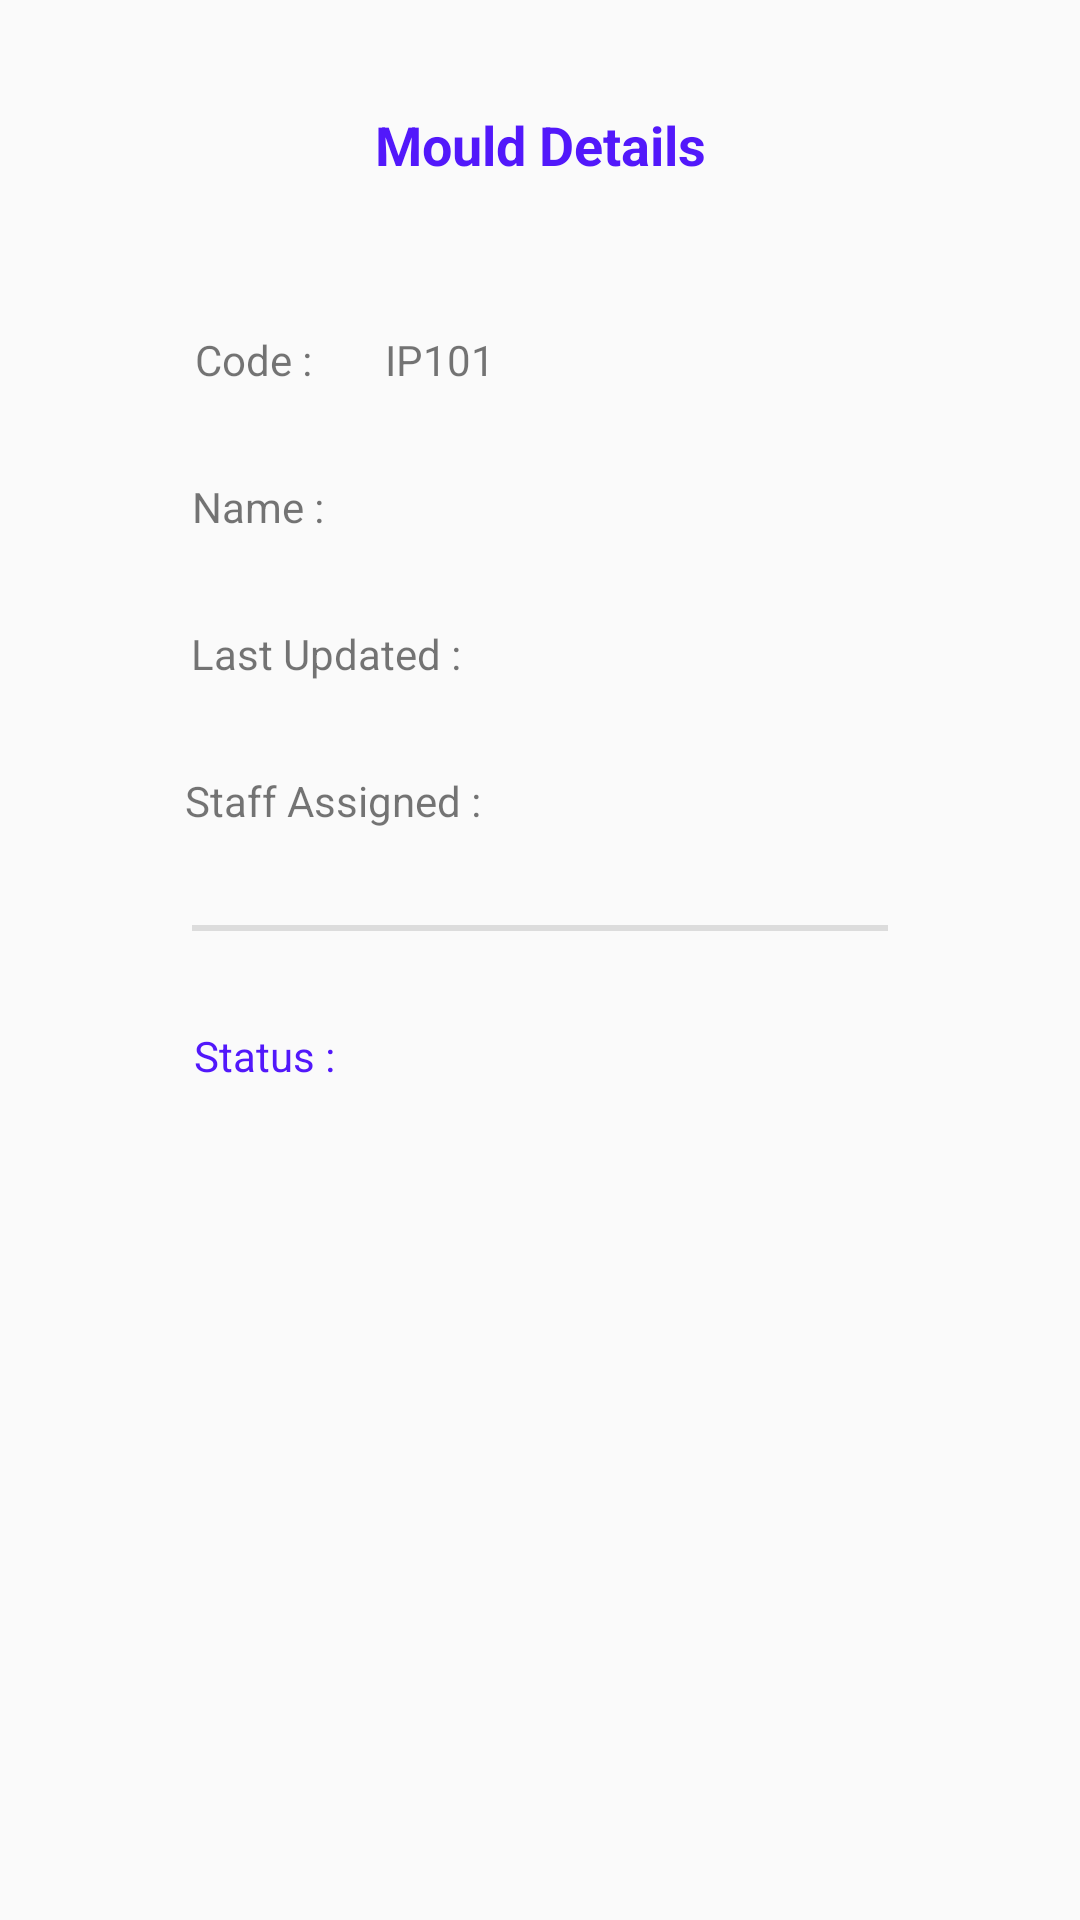

Produce the Android XML layout that renders to this screen, including the resource entries it uses.
<!-- AndroidManifest.xml: application theme AppTheme -->
<!-- res/layout/activity_qr_detail.xml -->
<?xml version="1.0" encoding="utf-8"?>
<android.support.constraint.ConstraintLayout xmlns:android="http://schemas.android.com/apk/res/android"
    xmlns:app="http://schemas.android.com/apk/res-auto"
    xmlns:tools="http://schemas.android.com/tools"
    android:layout_width="match_parent"
    android:layout_height="match_parent"
    tools:context=".QrDetailActivity">

    <TextView
        android:id="@+id/mould_details"
        android:layout_width="wrap_content"
        android:layout_height="wrap_content"
        android:layout_marginStart="8dp"
        android:layout_marginTop="36dp"
        android:layout_marginEnd="8dp"
        android:text=" Mould Details "
        android:textColor="@color/hanPurple"
        android:textSize="18sp"
        android:textStyle="bold"
        app:layout_constraintEnd_toEndOf="parent"
        app:layout_constraintStart_toStartOf="parent"
        app:layout_constraintTop_toTopOf="parent" />

    <TextView
        android:id="@+id/text_code"
        android:layout_width="wrap_content"
        android:layout_height="wrap_content"
        android:layout_marginStart="8dp"
        android:layout_marginTop="50dp"
        android:layout_marginEnd="8dp"
        android:text=" Code : "
        android:textColor="@color/grey"
        app:layout_constraintEnd_toEndOf="parent"
        app:layout_constraintHorizontal_bias="0.180"
        app:layout_constraintStart_toStartOf="parent"
        app:layout_constraintTop_toBottomOf="@+id/mould_details" />

    <TextView
        android:id="@+id/textView2"
        android:layout_width="wrap_content"
        android:layout_height="wrap_content"
        android:layout_marginStart="8dp"
        android:layout_marginTop="30dp"
        android:layout_marginEnd="8dp"
        android:text=" Name : "
        android:textColor="@color/grey"
        app:layout_constraintEnd_toEndOf="parent"
        app:layout_constraintHorizontal_bias="0.180"
        app:layout_constraintStart_toStartOf="parent"
        app:layout_constraintTop_toBottomOf="@+id/text_code" />

    <TextView
        android:id="@+id/textView3"
        android:layout_width="wrap_content"
        android:layout_height="wrap_content"
        android:layout_marginStart="8dp"
        android:layout_marginTop="30dp"
        android:layout_marginEnd="8dp"
        android:text=" Last Updated : "
        android:textColor="@color/grey"
        app:layout_constraintEnd_toEndOf="parent"
        app:layout_constraintHorizontal_bias="0.211"
        app:layout_constraintStart_toStartOf="parent"
        app:layout_constraintTop_toBottomOf="@+id/textView2" />

    <TextView
        android:id="@+id/textView4"
        android:layout_width="wrap_content"
        android:layout_height="wrap_content"
        android:layout_marginStart="8dp"
        android:layout_marginTop="30dp"
        android:layout_marginEnd="8dp"
        android:text=" Staff Assigned : "
        android:textColor="@color/grey"
        app:layout_constraintEnd_toEndOf="parent"
        app:layout_constraintHorizontal_bias="0.211"
        app:layout_constraintStart_toStartOf="parent"
        app:layout_constraintTop_toBottomOf="@+id/textView3" />

    <TextView
        android:id="@+id/textView6"
        android:layout_width="wrap_content"
        android:layout_height="wrap_content"
        android:layout_marginStart="8dp"
        android:layout_marginTop="32dp"
        android:layout_marginEnd="8dp"
        android:text=" Status : "
        android:textColor="@color/hanPurple"
        app:layout_constraintEnd_toEndOf="parent"
        app:layout_constraintHorizontal_bias="0.184"
        app:layout_constraintStart_toStartOf="parent"
        app:layout_constraintTop_toBottomOf="@+id/divider" />

    <View
        android:id="@+id/divider"
        android:layout_width="0dp"
        android:layout_height="2dp"
        android:layout_marginStart="64dp"
        android:layout_marginTop="32dp"
        android:layout_marginEnd="64dp"
        android:background="?android:attr/listDivider"
        app:layout_constraintEnd_toEndOf="parent"
        app:layout_constraintHorizontal_bias="0.5"
        app:layout_constraintStart_toStartOf="parent"
        app:layout_constraintTop_toBottomOf="@+id/textView4" />

    <TextView
        android:id="@+id/qr_code"
        android:layout_width="wrap_content"
        android:layout_height="wrap_content"
        android:layout_marginStart="8dp"
        android:layout_marginTop="50dp"
        android:layout_marginEnd="8dp"
        android:text=" IP101 "
        app:layout_constraintEnd_toEndOf="parent"
        app:layout_constraintHorizontal_bias="0.05"
        app:layout_constraintStart_toEndOf="@+id/text_code"
        app:layout_constraintTop_toBottomOf="@+id/mould_details" />


</android.support.constraint.ConstraintLayout>
<!-- resources referenced by this layout -->
<resources>
  <color name="hanPurple">#5218fa</color>
  <style name="AppTheme" parent="Theme.AppCompat.Light.DarkActionBar">
          
          <item name="colorPrimary">@color/colorPrimary</item>
          <item name="colorPrimaryDark">@color/colorPrimaryDark</item>
          <item name="colorAccent">@color/colorAccent</item>
      </style>
  <color name="colorPrimary">#5218fa</color>
  <color name="colorPrimaryDark">#00574B</color>
  <color name="colorAccent">#D81B60</color>
</resources>
